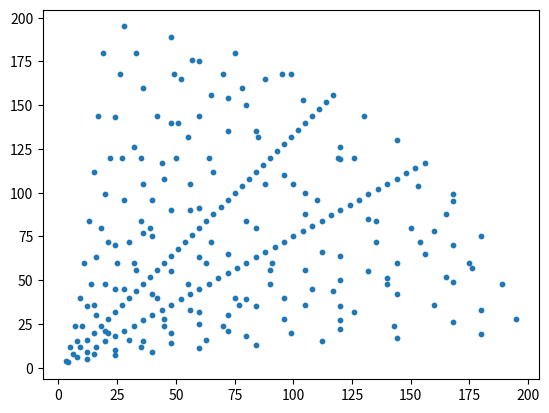

This chart was generated by the following Python code:
import matplotlib.pylab as plt

#a^2 + b^2 = c^2
#    (qa)^2 + (qb)^2 = (qc)^2 
#<=> q^2*a^2 + q^2*b^2 = q^2*c^2
#dividing by q^2:
#<=> a^2 + b^2 = c^2
#Q.E.D.

def is_triple(a, b, c):
     return a**2+b**2 == c**2
    
A = []
B = []

for a in range(1, 200):
    for b in range(1, 200):
        for c in range(1, 200):
            if is_triple(a, b, c):
                A.append(a)
                B.append(b)
                
plt.scatter(A,B, s=10)